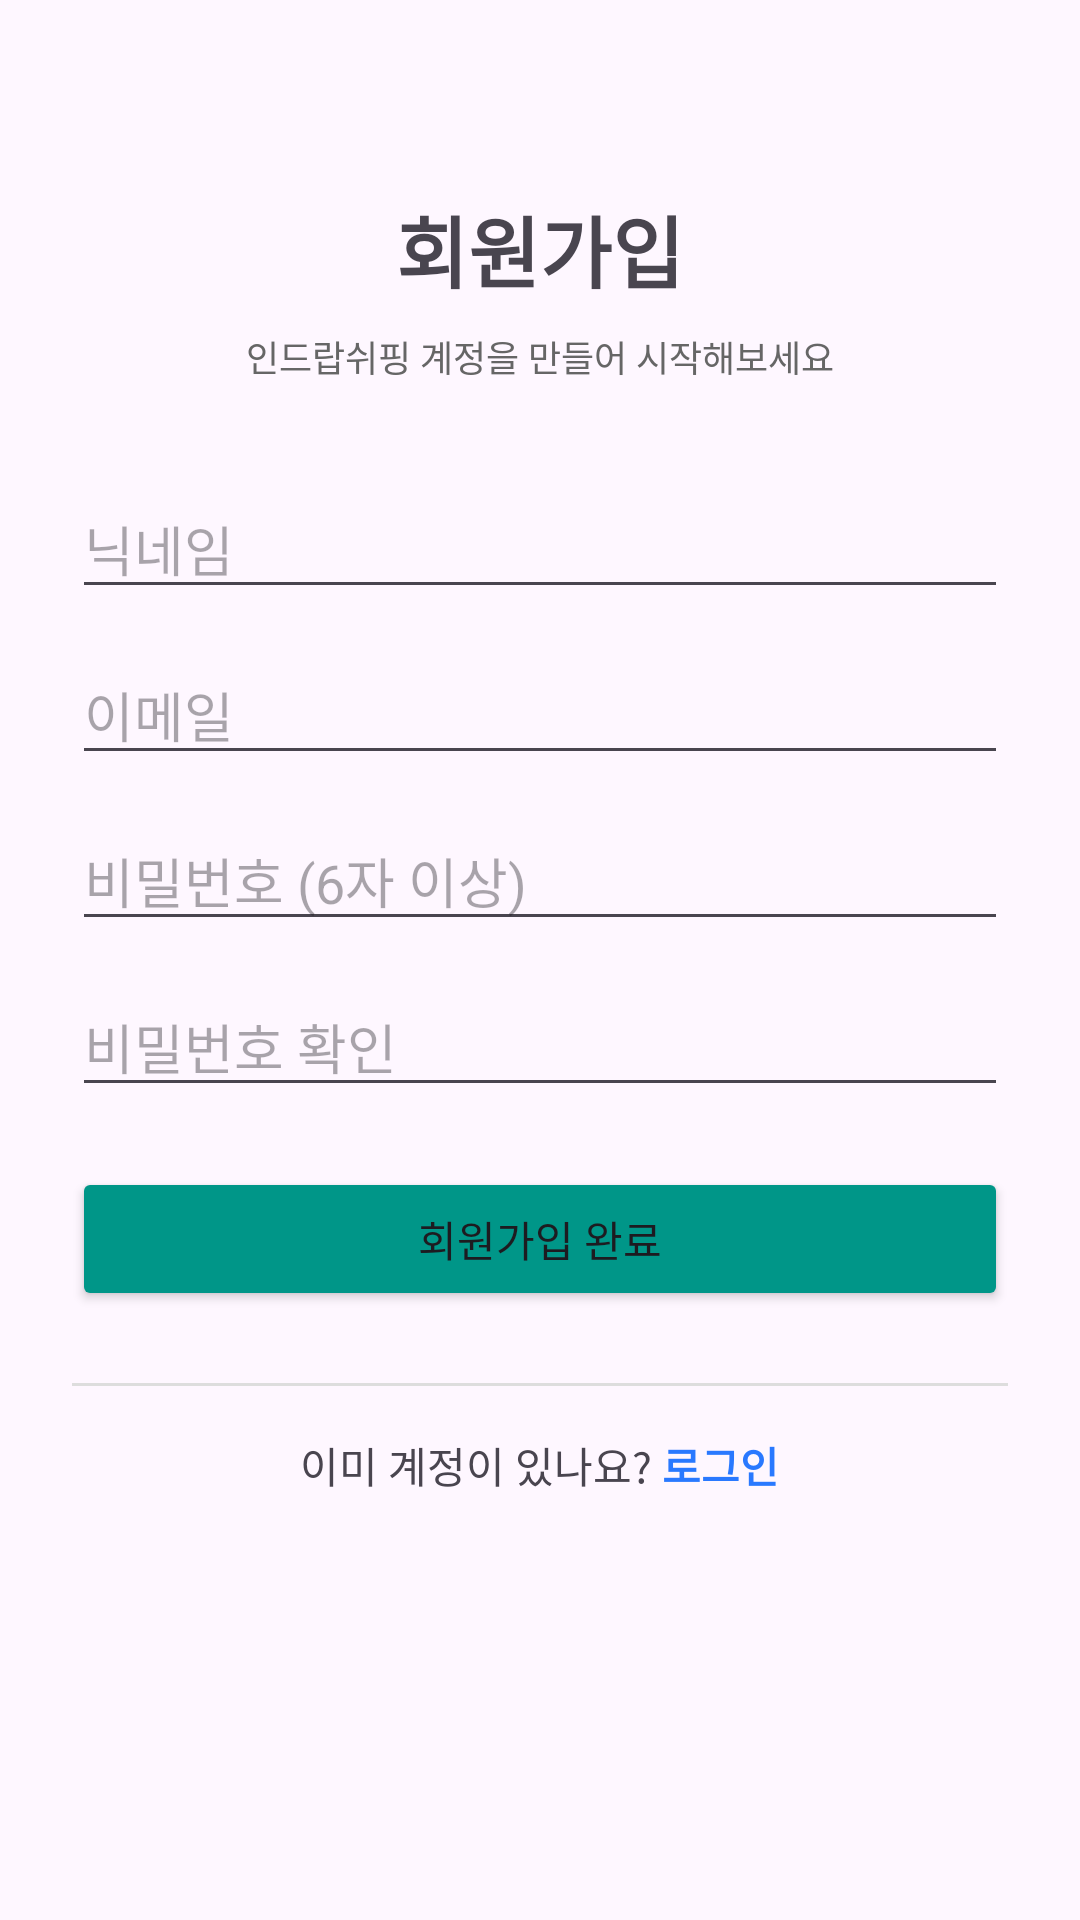

Write the Android layout XML for this screen, with the resource values it uses.
<!-- AndroidManifest.xml: application theme Theme.AutoInfo -->
<!-- res/layout/activity_signup.xml -->
<?xml version="1.0" encoding="utf-8"?>
<ScrollView xmlns:android="http://schemas.android.com/apk/res/android"
    android:layout_width="match_parent"
    android:layout_height="match_parent"
    android:fillViewport="true">

    <LinearLayout
        android:layout_width="match_parent"
        android:layout_height="wrap_content"
        android:orientation="vertical"
        android:padding="24dp"
        android:gravity="center_horizontal">

        <TextView
            android:id="@+id/tv_signup_title"
            android:layout_width="wrap_content"
            android:layout_height="wrap_content"
            android:text="회원가입"
            android:textSize="26sp"
            android:textStyle="bold"
            android:layout_marginTop="40dp" />

        <TextView
            android:id="@+id/tv_signup_subtitle"
            android:layout_width="wrap_content"
            android:layout_height="wrap_content"
            android:text="인드랍쉬핑 계정을 만들어 시작해보세요"
            android:textSize="12sp"
            android:layout_marginTop="8dp"
            android:textColor="#666666" />

        <View
            android:layout_width="match_parent"
            android:layout_height="32dp" />

        <EditText
            android:id="@+id/et_nickname"
            android:layout_width="match_parent"
            android:layout_height="wrap_content"
            android:hint="닉네임"
            android:inputType="textPersonName" />

        <EditText
            android:id="@+id/et_signup_email"
            android:layout_width="match_parent"
            android:layout_height="wrap_content"
            android:hint="이메일"
            android:inputType="textEmailAddress"
            android:layout_marginTop="12dp" />

        <EditText
            android:id="@+id/et_signup_password"
            android:layout_width="match_parent"
            android:layout_height="wrap_content"
            android:hint="비밀번호 (6자 이상)"
            android:inputType="textPassword"
            android:layout_marginTop="12dp" />

        <EditText
            android:id="@+id/et_signup_password_confirm"
            android:layout_width="match_parent"
            android:layout_height="wrap_content"
            android:hint="비밀번호 확인"
            android:inputType="textPassword"
            android:layout_marginTop="12dp" />

        <Button
            android:id="@+id/btn_signup"
            android:layout_width="match_parent"
            android:layout_height="wrap_content"
            android:text="회원가입 완료"
            android:backgroundTint="#009688"
            android:layout_marginTop="20dp" />

        <TextView
            android:id="@+id/tv_signup_error"
            android:layout_width="match_parent"
            android:layout_height="wrap_content"
            android:textColor="#FF4444"
            android:textSize="12sp"
            android:visibility="gone"
            android:layout_marginTop="8dp" />

        <View
            android:layout_width="match_parent"
            android:layout_height="1dp"
            android:background="#DDDDDD"
            android:layout_marginTop="24dp" />

        <LinearLayout
            android:layout_width="match_parent"
            android:layout_height="wrap_content"
            android:orientation="horizontal"
            android:gravity="center"
            android:layout_marginTop="16dp">

            <TextView
                android:layout_width="wrap_content"
                android:layout_height="wrap_content"
                android:text="이미 계정이 있나요? " />

            <TextView
                android:id="@+id/tv_go_login"
                android:layout_width="wrap_content"
                android:layout_height="wrap_content"
                android:text="로그인"
                android:textStyle="bold"
                android:textColor="#2979FF" />
        </LinearLayout>

    </LinearLayout>
</ScrollView>
<!-- resources referenced by this layout -->
<resources>
  <style name="Theme.AutoInfo" parent="Base.Theme.AutoInfo" />
  <style name="Base.Theme.AutoInfo" parent="Theme.Material3.DayNight.NoActionBar">
          
          
      </style>
</resources>
